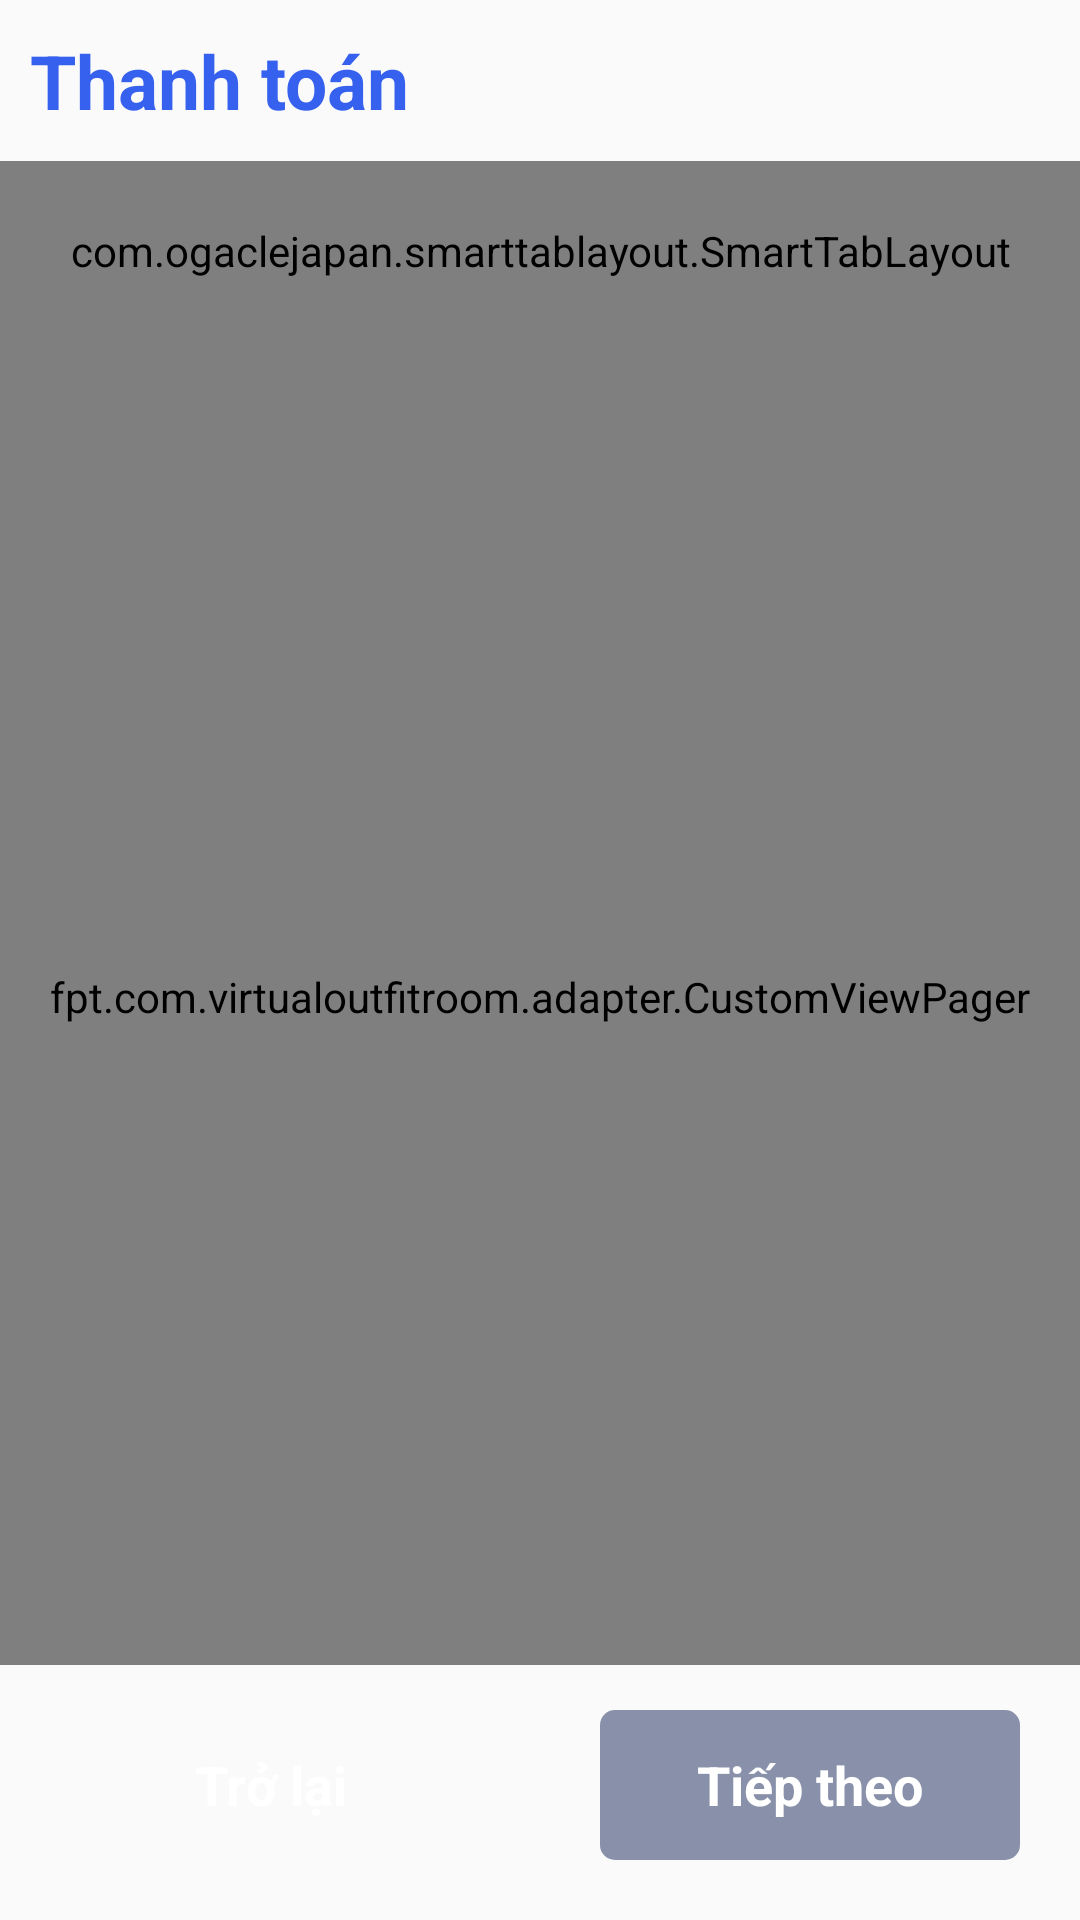

Reconstruct the res/layout file that produces this screen, plus the resources it refers to.
<!-- AndroidManifest.xml: application theme AppTheme -->
<!-- res/layout/activity_payment.xml -->
<?xml version="1.0" encoding="utf-8"?>
<LinearLayout xmlns:android="http://schemas.android.com/apk/res/android"
    xmlns:app="http://schemas.android.com/apk/res-auto"
    xmlns:tools="http://schemas.android.com/tools"
    android:layout_width="match_parent"
    android:layout_height="match_parent"
    tools:context=".activities.PaymentActivitys"
    android:orientation="vertical">
    <LinearLayout
        android:layout_width="match_parent"
        android:layout_height="wrap_content"
        android:orientation="horizontal">
        <TextView
            android:textStyle="bold"
            android:layout_marginLeft="@dimen/dp10"
            android:layout_marginBottom="@dimen/dp10"
            android:layout_marginTop="@dimen/dp10"
            android:text="Thanh toán"
            android:textColor="@color/color_cus_blue"
            android:textSize="25sp"
            android:layout_width="wrap_content"
            android:layout_height="wrap_content">
        </TextView>
    </LinearLayout>
    <LinearLayout
        android:clickable="true"
        android:layout_weight="1"
        android:orientation="vertical"
        android:layout_width="match_parent"
        android:layout_height="wrap_content">
        <com.ogaclejapan.smarttablayout.SmartTabLayout
            android:clickable="true"
            android:id="@+id/smart_tab_payment"
            android:layout_width="match_parent"
            android:layout_height="@dimen/dp56"
            android:background="@color/color_white"
            android:paddingBottom="@dimen/dp4"
            android:paddingTop="@dimen/dp8"
            app:stl_defaultTabTextAllCaps="true"
            app:stl_defaultTabTextColor="@color/color_cus_blue"
            app:stl_defaultTabTextHorizontalPadding="@dimen/dp16"
            app:stl_defaultTabTextMinWidth="0dp"
            app:stl_defaultTabTextSize="@dimen/sp10"
            app:stl_distributeEvenly="true"
            app:stl_dividerThickness="0dp"
            app:stl_overlineColor="#4D000000"
            app:stl_overlineThickness="0dp"
            app:stl_drawDecorationAfterTab="true"
            app:stl_indicatorAlwaysInCenter="false"
            app:stl_indicatorGravity="bottom"
            app:stl_indicatorInFront="true"
            app:stl_indicatorInterpolation="smart"
            app:stl_indicatorThickness="4dp"
            app:stl_indicatorColor="@color/color_cus_blue"
            app:stl_indicatorWithoutPadding="false"
            app:stl_underlineThickness="0dp">

        </com.ogaclejapan.smarttablayout.SmartTabLayout>
        <fpt.com.virtualoutfitroom.adapter.CustomViewPager
            android:id="@+id/view_pager_payment"
            android:layout_width="match_parent"
            android:layout_height="match_parent" />
    </LinearLayout>
    <LinearLayout
        android:layout_marginBottom="@dimen/dp20"
        android:layout_marginTop="@dimen/dp15"
        android:weightSum="10"
        android:orientation="horizontal"
        android:layout_width="match_parent"
        android:layout_height="@dimen/dp50">
        <LinearLayout
            android:background="@drawable/button_gray_background"
            android:layout_marginLeft="@dimen/dp20"
            android:layout_marginRight="@dimen/dp20"
            android:id="@+id/lnl_back_arrow"
            android:layout_weight="5"
            android:weightSum="10"
            android:orientation="horizontal"
            android:gravity="center"

            android:layout_width="0dp"
            android:layout_height="match_parent">

            <TextView
                android:textSize="18sp"
                android:textStyle="bold"
                android:text="Trở lại"
                android:textColor="@color/color_white"
                android:layout_weight="10"
                android:layout_width="0dp"
                android:gravity="center"
                android:layout_gravity="center"
                android:layout_height="wrap_content" />

        </LinearLayout>
        <LinearLayout
            android:background="@drawable/button_reg_background"
            android:layout_marginLeft="@dimen/dp20"
            android:layout_marginRight="@dimen/dp20"
            android:id="@+id/lnl_next_row"
            android:layout_weight="5"
            android:weightSum="10"
            android:orientation="horizontal"
            android:gravity="center"
            android:layout_width="0dp"
            android:layout_height="match_parent">
            <TextView
                android:id="@+id/text_view_next"
                android:textSize="18sp"
                android:textStyle="bold"
                android:gravity="center"
                android:text="Tiếp theo"
                android:textColor="@color/color_white"
                android:layout_weight="10"
                android:layout_width="0dp"
                android:layout_height="wrap_content" />

        </LinearLayout>
    </LinearLayout>
</LinearLayout>
<!-- resources referenced by this layout -->
<resources>
  <color name="color_cus_blue">#3661EE</color>
  <color name="color_white">#FFFFFF</color>
  <dimen name="dp10">10dp</dimen>
  <dimen name="dp15">15dp</dimen>
  <dimen name="dp16">16dp</dimen>
  <dimen name="dp20">20dp</dimen>
  <dimen name="dp4">4dp</dimen>
  <dimen name="dp50">50dp</dimen>
  <dimen name="dp56">56dp</dimen>
  <dimen name="dp8">8dp</dimen>
  <dimen name="sp10">10sp</dimen>
  <!-- drawable button_reg_background (drawable) -->
  <?xml version="1.0" encoding="utf-8"?>
  <shape xmlns:android="http://schemas.android.com/apk/res/android">
      <corners android:radius="5dp" />
      <gradient
          android:endColor="@color/color_cus_light_gray"
          android:startColor="@color/color_cus_light_gray"
          android:angle="270" />
  </shape>
  <style name="AppTheme" parent="Theme.AppCompat.Light.NoActionBar">
          
          <item name="colorPrimary">@color/color_tranparent</item>
          <item name="colorPrimaryDark">@color/color_cus_light_blue</item>
          <item name="colorAccent">@color/color_black</item>
          <item name="android:windowContentOverlay">@null</item>
          <item name="windowActionBarOverlay">true</item>
          <item name="bottomSheetDialogTheme">@style/AppBottomSheetDialogTheme</item>
      </style>
  <color name="color_cus_light_gray">#8990A9</color>
  <color name="color_tranparent">#10000000</color>
  <color name="color_cus_light_blue">#466EF0</color>
  <color name="color_black">#333333</color>
  <style name="AppBottomSheetDialogTheme" parent="Theme.Design.Light.BottomSheetDialog">
          <item name="bottomSheetStyle">@style/AppModalStyle</item>
      </style>
  <style name="AppModalStyle" parent="Widget.Design.BottomSheet.Modal">
          <item name="android:background">@drawable/bottom_up_background</item>
      </style>
  <!-- drawable bottom_up_background (drawable) -->
  <?xml version="1.0" encoding="utf-8"?>
  <shape xmlns:android="http://schemas.android.com/apk/res/android"
      android:shape="rectangle">
      <solid android:color="@android:color/white"/>
      <corners android:topLeftRadius="@dimen/dp25"
          android:topRightRadius="@dimen/dp25"/>
  
  </shape>
  <dimen name="dp25">25dp</dimen>
</resources>
